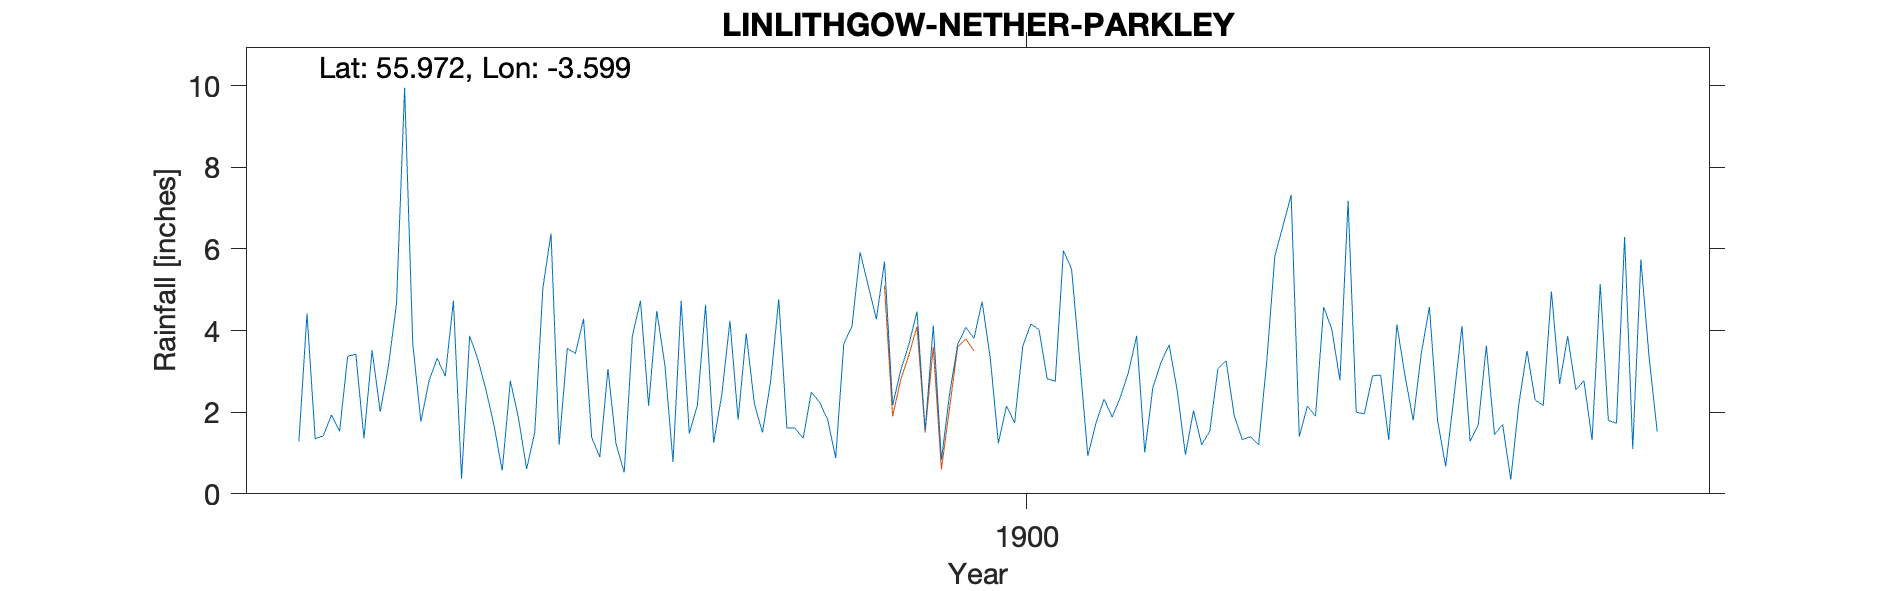

Data behind this chart, as committed beside it:
LINLITHGOW NETHER PARKLEY, , , , , , , , , , , , , , , , , , , , 
Grid ref, NT003766, Long, -3.599, Lat, 55.97, Elevation, 290, ft, , , , , , , , , , , , 
Station no, RR4620, , , , , , , , , , , , , , , , , , , 
, 1890, 1891, 1892, 1893, 1894, 1895, 1896, 1897, 1898, 1899, 1900, 1901, 1902, 1903, 1904, 1905, 1906, 1907, 1908, 1909
January, , , , 1.28, 4.65, 1.67, 1.38, 1.48, 1.61, 5.69, 4.71, 3.27, 2.52, 5.83, 2.89, 1.29, 3.86, , , 
February, , , , 4.42, 9.95, 0.57, 0.9, 2.17, 1.61, 2.17, 3.34, 0.93, 0.96, 6.57, 2.91, 1.69, 2.55, , , 
March, , , , 1.35, 3.68, 2.77, 3.06, 4.63, 1.36, 3.03, 1.24, 1.73, 2.04, 7.32, 1.32, 3.63, 2.77, , , 
April, , , , 1.42, 1.77, 1.86, 1.22, 1.25, 2.49, 3.66, 2.15, 2.32, 1.2, 1.4, 4.15, 1.45, 1.32, , , 
May, , , , 1.93, 2.77, 0.61, 0.52, 2.43, 2.25, 4.47, 1.74, 1.88, 1.54, 2.15, 2.89, 1.7, 5.14, , , 
June, , , , 1.53, 3.32, 1.51, 3.87, 4.24, 1.83, 1.55, 3.62, 2.37, 3.07, 1.9, 1.8, 0.35, 1.8, , , 
July, , , , 3.37, 2.88, 5.04, 4.73, 1.82, 0.88, 4.13, 4.16, 2.98, 3.26, 4.58, 3.44, 2.21, 1.73, , , 
August, , , , 3.42, 4.73, 6.38, 2.16, 3.93, 3.68, 0.83, 4.02, 3.87, 1.92, 4.03, 4.58, 3.5, 6.29, , , 
September, , , , 1.36, 0.37, 1.2, 4.48, 2.21, 4.1, 2.44, 2.82, 1.01, 1.33, 2.78, 1.8, 2.3, 1.1, , , 
October, , , , 3.52, 3.87, 3.56, 3.16, 1.5, 5.92, 3.66, 2.76, 2.61, 1.4, 7.18, 0.67, 2.17, 5.74, , , 
November, , , , 2.01, 3.3, 3.44, 0.78, 2.76, 5.1, 4.08, 5.96, 3.22, 1.2, 2, 2.35, 4.96, 3.37, , , 
December, , , , 3.12, 2.55, 4.29, 4.73, 4.77, 4.28, 3.81, 5.51, 3.65, 3.24, 1.96, 4.11, 2.69, 1.53, , , 
Total, , , , 28.73, 43.84, 32.9, 30.99, 33.19, 35.11, 39.52, 42.03, 29.84, 23.68, 47.7, 32.91, 27.94, 37.2, , , 
